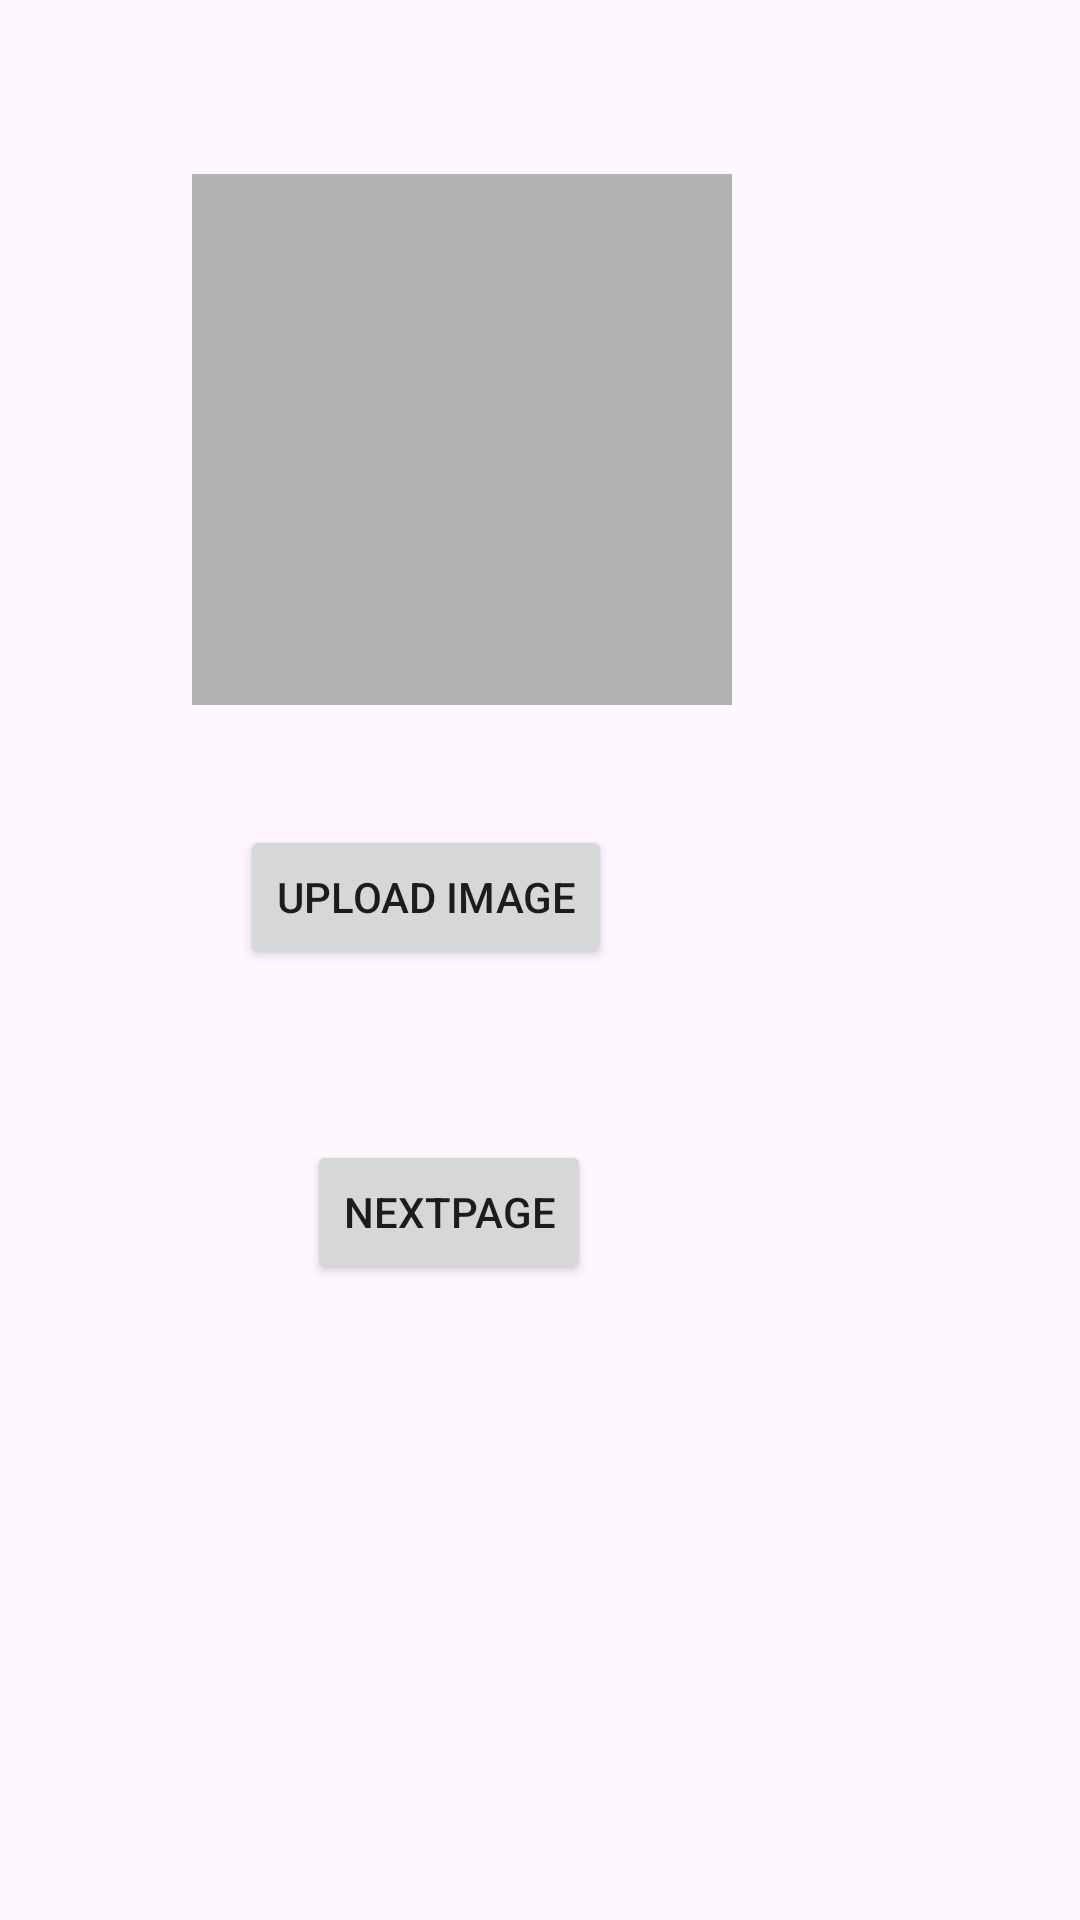

This screen was rendered from an Android layout file. Write that file and the resources it references.
<!-- AndroidManifest.xml: application theme Theme.Firebase_Connection -->
<!-- res/layout/activity_main.xml -->
<?xml version="1.0" encoding="utf-8"?>
<androidx.constraintlayout.widget.ConstraintLayout xmlns:android="http://schemas.android.com/apk/res/android"
    xmlns:app="http://schemas.android.com/apk/res-auto"
    xmlns:tools="http://schemas.android.com/tools"
    android:layout_width="match_parent"
    android:layout_height="match_parent"
    android:padding="16dp"
    tools:context=".MainActivity">

    <ImageView
        android:id="@+id/ivImage"
        android:layout_width="180dp"
        android:layout_height="0dp"
        android:layout_marginTop="42dp"
        android:layout_marginEnd="100dp"
        android:layout_marginBottom="40dp"
        android:background="#B1B1B1"
        app:layout_constraintBottom_toTopOf="@+id/btnUploadImage"
        app:layout_constraintEnd_toEndOf="parent"
        app:layout_constraintTop_toTopOf="parent" />

    <Button
        android:id="@+id/btnUploadImage"
        android:layout_width="wrap_content"
        android:layout_height="wrap_content"
        android:layout_marginStart="16dp"
        android:layout_marginBottom="57dp"
        android:text="Upload Image"
        app:layout_constraintBottom_toTopOf="@+id/Nextpage"
        app:layout_constraintStart_toStartOf="@+id/ivImage"
        app:layout_constraintTop_toBottomOf="@+id/ivImage" />

    <Button
        android:id="@+id/Nextpage"
        android:layout_width="wrap_content"
        android:layout_height="wrap_content"
        android:layout_marginEnd="7dp"
        android:layout_marginBottom="196dp"
        android:text="NextPage"
        app:layout_constraintBottom_toBottomOf="parent"
        app:layout_constraintEnd_toEndOf="@+id/btnUploadImage"
        app:layout_constraintTop_toBottomOf="@+id/btnUploadImage" />

</androidx.constraintlayout.widget.ConstraintLayout>
<!-- resources referenced by this layout -->
<resources>
  <style name="Theme.Firebase_Connection" parent="Base.Theme.Firebase_Connection" />
  <style name="Base.Theme.Firebase_Connection" parent="Theme.Material3.DayNight.NoActionBar">
          
          
      </style>
</resources>
